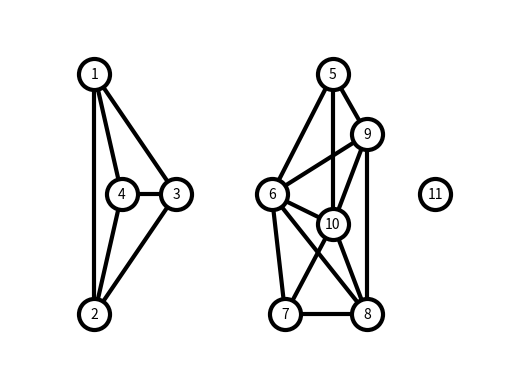

Reproduce this figure in Python. (Note: this script raises an exception after producing the figure.)
import random

import networkx as nx
import matplotlib.pyplot as plt


G = nx.Graph()
A = nx.Graph()
F = nx.Graph()
G.add_edge(1, 2)
G.add_edge(2, 3)
G.add_edge(1, 3)
G.add_edge(1, 4)
G.add_edge(2, 4)
G.add_edge(3, 4)
G.add_edge(5, 6)
G.add_edge(5, 9)
G.add_edge(5, 10)
G.add_edge(6, 10)
G.add_edge(6, 7)
G.add_edge(7, 10)
G.add_edge(7, 8)
G.add_edge(8, 9)
G.add_edge(8, 10)
G.add_edge(9, 10)
G.add_edge(8, 6)
G.add_edge(6, 9)

G.add_node(11)

# explicitly set positions
pos = {1: (-20, 8), 2: (-20, -8), 3: (-8, 0), 4: (-16, 0), 5: (15, 8), 6: (6, 0), 7: (8, -8), 8: (20, -8), 9: (20, 4),
       10: (15, -2), 11: (30, 0)}

options = {
    "font_size": 10,
    "node_size": 500,
    "node_color": "white",
    "edgecolors": "black",
    "linewidths": 3,
    "width": 3,
}
nx.draw_networkx(G, pos, **options)

# Set margins for the axes so that nodes aren't clipped
ax = plt.gca()
ax.margins(0.20)
plt.axis("off")
H = nx.DiGraph(G)

'''
When you call plt.show() in your script, it seems something like
file object is still open, and plt.savefig method for writing
can not read from that stream completely. but there is a block option 
for plt.show that can change this behavior, so you can use it:
'''
#plt.show()

'''
dpi= specifies how many dots per inch (image resolution) are in the saved image,
And that's why the program executed so slow
'''
plt.savefig("output/Graph.png", dpi=1000, format="PNG")

graph = {
        '1': set(['2', '3', '4']),
        '2': set(['1', '4', '3']),
        '3': set(['1', '4', '2']),
        '4': set(['1', '2', '3']),
        '5': set(['6', '9', '10']),
        '6': set(['5', '9', '10', '8', '7']),
        '7': set(['6', '8', '10']),
        '8': set(['10', '9', '7', '6']),
        '9': set(['10', '5', '6', '8']),
        '10': set(['5', '6', '7', '8', '9']),
        '11': set([])}







def dfs(visited, graph, node):  #function for dfs
    if node not in visited:
        visited.append(node)
        for neighbour in graph[node]:
            dfs(visited, graph, neighbour)


nx.draw_networkx(G, pos, **options)
visited = []
dfs(visited, graph, '1')
i=0
for each in visited:
    while i < len(visited) - 1:
        A.add_edge(int(visited[i]), int(visited[i + 1]))
        i += 1

options = {
    "font_size": 10,
    "node_size": 500,
    "node_color": "white",
    "edgecolors": "black",
    "edge_color": "red",
    "linewidths": 3,
    "width": 3,
}
nx.draw_networkx(F, pos, **options)


visited = []
dfs(visited, graph, '5')
i=0
while i < len(visited)-1:
    A.add_edge(int(visited[i]), int(visited[i+1]))
    i+=1
options = {
    "font_size": 10,
    "node_size": 500,
    "node_color": "white",
    "edgecolors": "black",
    "edge_color": "red",
    "linewidths": 3,
    "width": 3,
}
nx.draw_networkx(A, pos, **options)

#plt.show()
plt.savefig("output/tree.png", dpi=1000, format="PNG")
# Pick a random node
source = random.choice(list(G.nodes))

# Find the longest shortest path from the node
shortest_paths = nx.shortest_path(G, source=source)
target = max(shortest_paths, key=lambda i: len(shortest_paths[i]))
l_s_path = shortest_paths[target]
l_s_path_edges = list(zip(l_s_path, l_s_path[1:]))

# Draw the graph, then draw over the required edges in red.
nx.draw(G, pos=pos, with_labels=True)
nx.draw_networkx_edges(G, edge_color='r', edgelist=l_s_path_edges, pos=pos)
#plt.show()
plt.savefig("output/diam_random_draph.png", dpi=1000, format="PNG")
